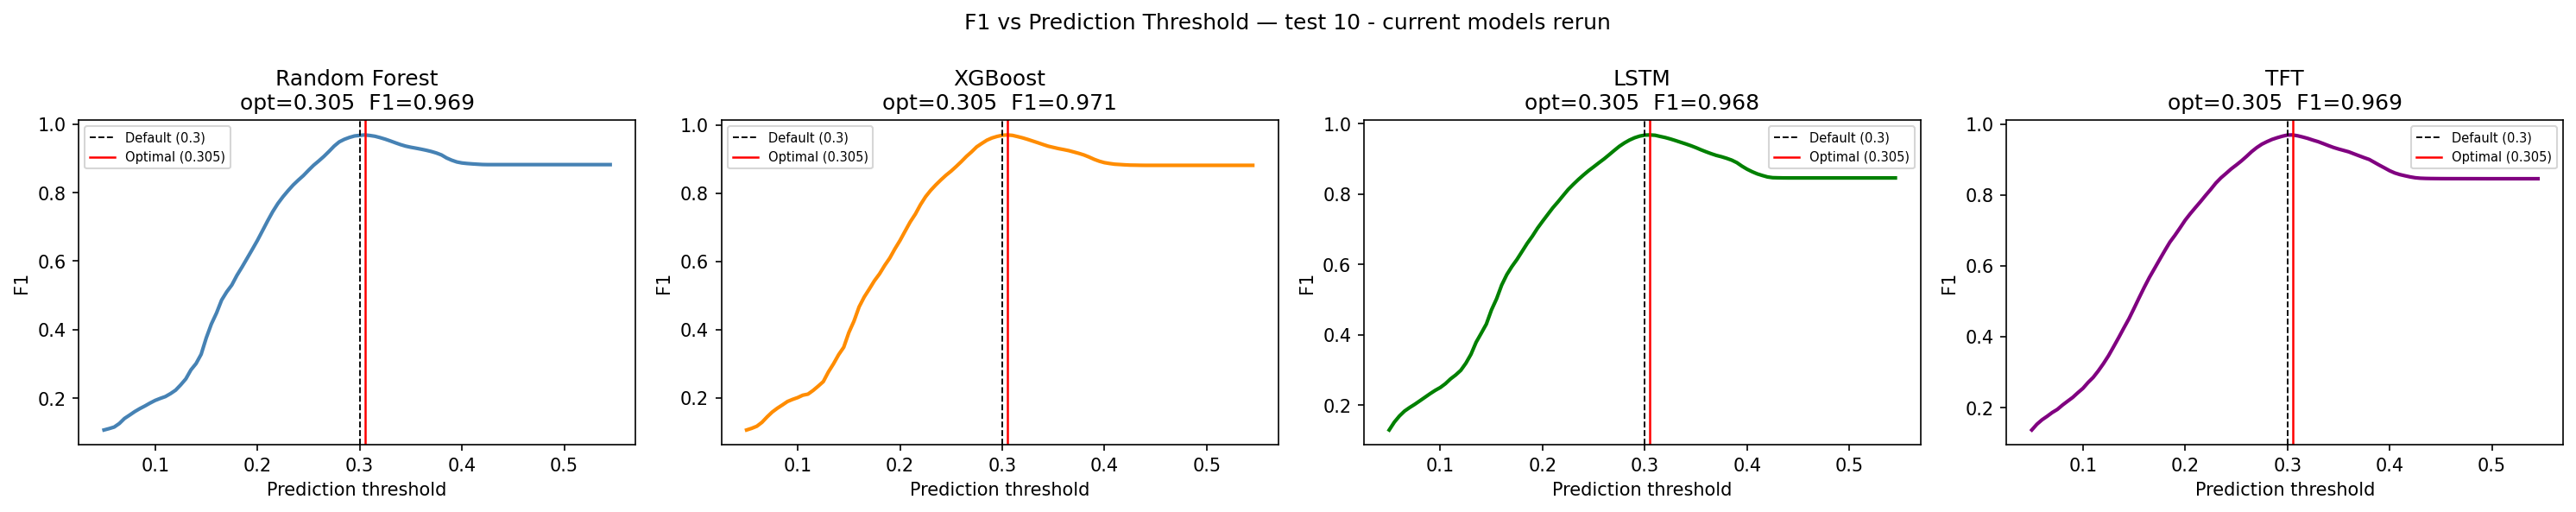

The table this chart was drawn from, first rows:
Model, Default threshold, Default F1, Optimal threshold, Optimal F1, F1 gain
Random Forest, 0.3, 0.9674, 0.305, 0.9687, 0.0013
XGBoost, 0.3, 0.9701, 0.305, 0.9712, 0.0011
LSTM, 0.3, 0.9675, 0.305, 0.968, 0.0005
TFT, 0.3, 0.9691, 0.305, 0.9694, 0.0003
